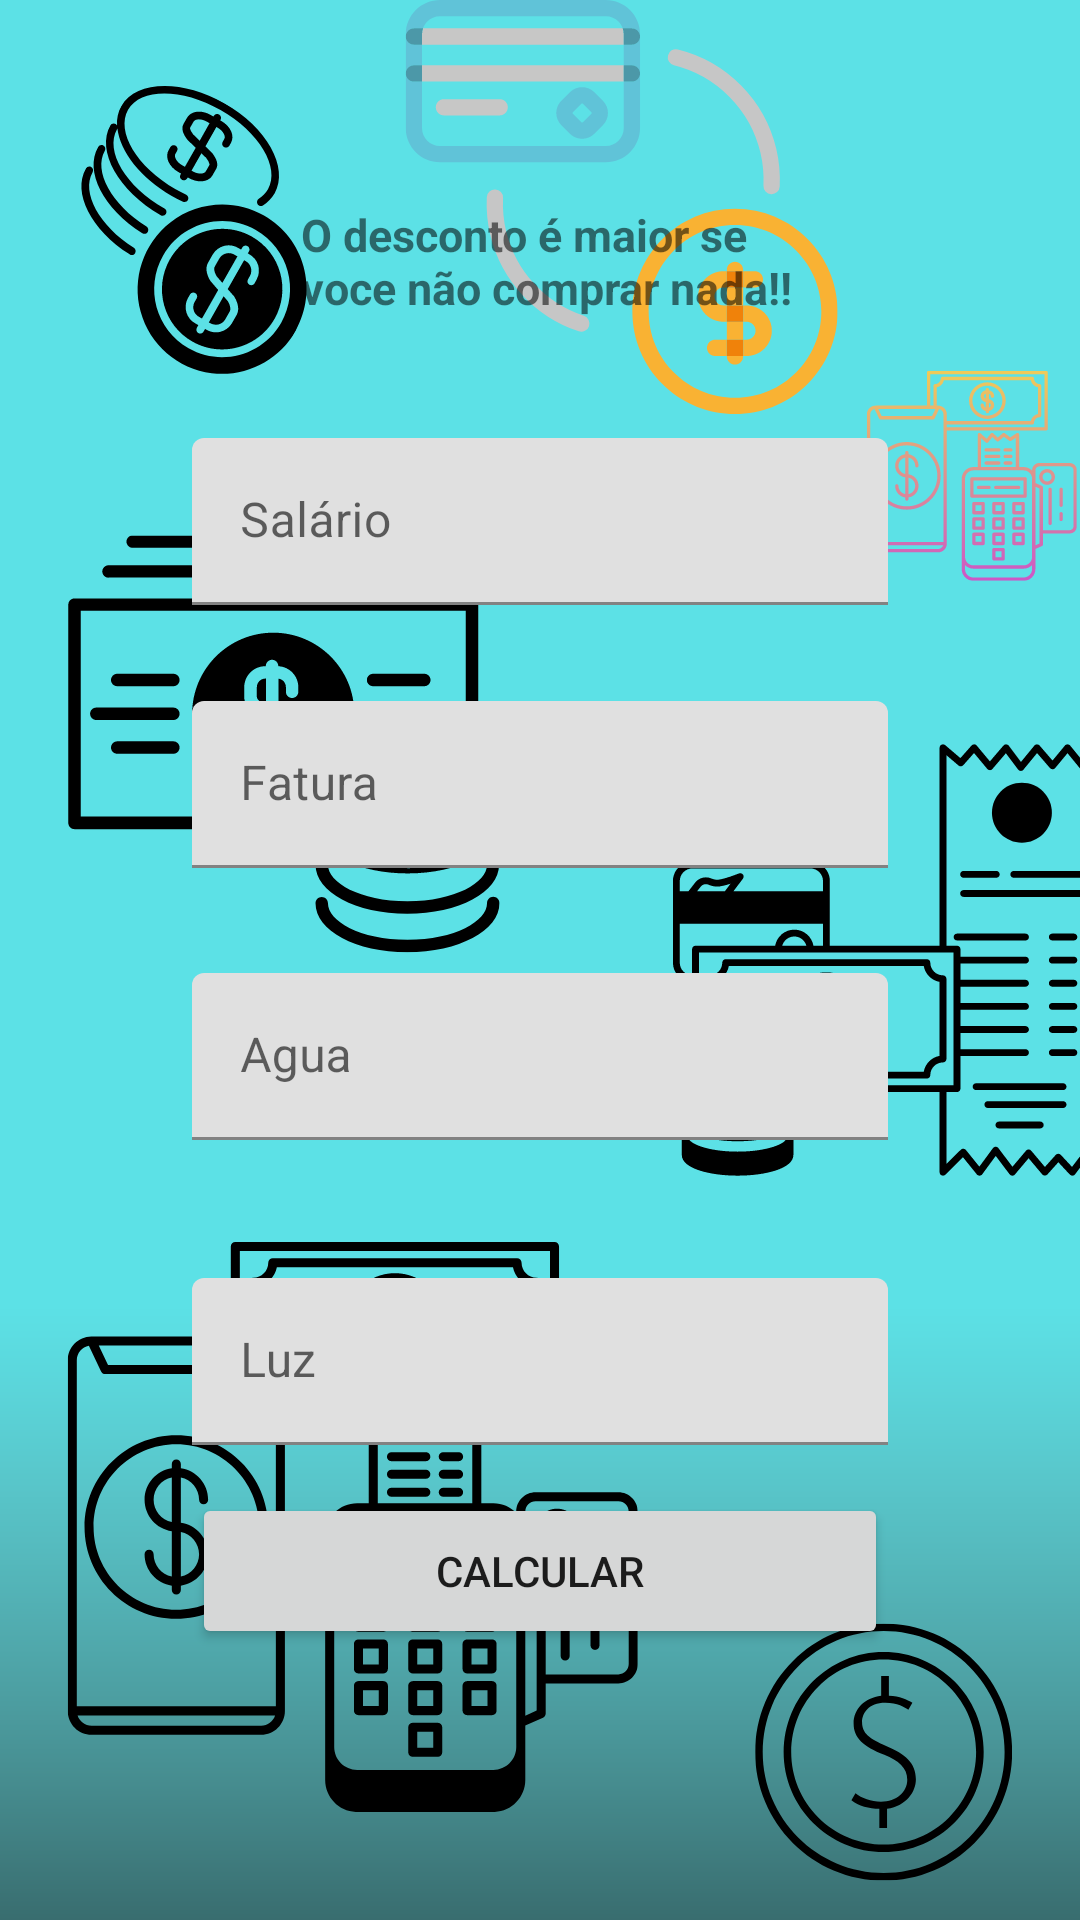

Write the Android layout XML for this screen, with the resource values it uses.
<!-- AndroidManifest.xml: application theme Theme.TesteCheckBox -->
<!-- res/layout/fragment_gastos.xml -->
<?xml version="1.0" encoding="utf-8"?>
<androidx.constraintlayout.widget.ConstraintLayout xmlns:android="http://schemas.android.com/apk/res/android"
    xmlns:app="http://schemas.android.com/apk/res-auto"
    xmlns:tools="http://schemas.android.com/tools"
    android:layout_width="match_parent"
    android:layout_height="match_parent"
    android:background="@drawable/dividendo"
    tools:context=".MainActivity">

    <Button
        android:id="@+id/somar"
        android:layout_width="0dp"
        android:layout_height="52dp"
        android:layout_marginStart="64dp"
        android:layout_marginTop="16dp"
        android:layout_marginEnd="64dp"
        android:text="@string/btn_count"
        app:layout_constraintEnd_toEndOf="parent"
        app:layout_constraintHorizontal_bias="0.497"
        app:layout_constraintStart_toStartOf="parent"
        app:layout_constraintTop_toBottomOf="@+id/textInputLayout5" />

    <TextView
        android:id="@+id/tv"
        android:layout_width="180dp"
        android:layout_height="40dp"
        android:layout_marginTop="68dp"
        android:text="@string/Frase"
        android:textSize="15dp"
        android:textStyle="bold"
        app:layout_constraintEnd_toEndOf="parent"
        app:layout_constraintHorizontal_bias="0.558"
        app:layout_constraintStart_toStartOf="parent"
        app:layout_constraintTop_toTopOf="parent" />

    <com.google.android.material.textfield.TextInputLayout
        android:id="@+id/textInputLayout3"
        android:layout_width="0dp"
        android:layout_height="wrap_content"
        android:layout_marginStart="64dp"
        android:layout_marginTop="38dp"
        android:layout_marginEnd="64dp"

        app:layout_constraintEnd_toEndOf="parent"
        app:layout_constraintStart_toStartOf="parent"
        app:layout_constraintTop_toBottomOf="@+id/tv">

        <com.google.android.material.textfield.TextInputEditText
            android:id="@+id/capital"
            android:layout_width="match_parent"
            android:layout_height="wrap_content"
            android:hint="@string/input_salario"
            android:inputType="number"
            tools:ignore="TextContrastCheck" />
    </com.google.android.material.textfield.TextInputLayout>

    <com.google.android.material.textfield.TextInputLayout
        android:id="@+id/imput_fatura"
        android:layout_width="0dp"
        android:layout_height="wrap_content"
        android:layout_marginStart="64dp"
        android:layout_marginTop="32dp"
        android:layout_marginEnd="64dp"
        app:layout_constraintEnd_toEndOf="parent"
        app:layout_constraintStart_toStartOf="parent"
        app:layout_constraintTop_toBottomOf="@+id/textInputLayout3">

        <com.google.android.material.textfield.TextInputEditText
            android:id="@+id/fatura"
            android:layout_width="match_parent"
            android:layout_height="wrap_content"
            android:hint="@string/input_fatura"
            android:inputType="number"
            tools:ignore="TextContrastCheck" />
    </com.google.android.material.textfield.TextInputLayout>

    <com.google.android.material.textfield.TextInputLayout
        android:id="@+id/textInputLayout4"
        android:layout_width="0dp"
        android:layout_height="wrap_content"
        android:layout_marginStart="64dp"
        android:layout_marginTop="35dp"
        android:layout_marginEnd="64dp"
        app:layout_constraintEnd_toEndOf="parent"
        app:layout_constraintStart_toStartOf="parent"
        app:layout_constraintTop_toBottomOf="@+id/imput_fatura">

        <com.google.android.material.textfield.TextInputEditText
            android:id="@+id/agua"
            android:layout_width="match_parent"
            android:layout_height="wrap_content"
            android:hint="@string/input_agua"
            android:inputType="number"
            tools:ignore="TextContrastCheck" />
    </com.google.android.material.textfield.TextInputLayout>

    <com.google.android.material.textfield.TextInputLayout
        android:id="@+id/textInputLayout5"
        android:layout_width="0dp"
        android:layout_height="wrap_content"
        android:layout_marginStart="64dp"
        android:layout_marginTop="46dp"
        android:layout_marginEnd="64dp"
        app:layout_constraintEnd_toEndOf="parent"
        app:layout_constraintStart_toStartOf="parent"
        app:layout_constraintTop_toBottomOf="@+id/textInputLayout4">

        <com.google.android.material.textfield.TextInputEditText
            android:id="@+id/luz"
            android:layout_width="match_parent"
            android:layout_height="wrap_content"
            android:hint="@string/input_luz"
            android:inputType="number"
            tools:ignore="TextContrastCheck" />
    </com.google.android.material.textfield.TextInputLayout>

</androidx.constraintlayout.widget.ConstraintLayout>
<!-- resources referenced by this layout -->
<resources>
  <!-- drawable dividendo: png bitmap (drawable, 172062 bytes) -->
  <string name="Frase">O desconto é maior se voce não comprar nada!!</string>
  <string name="btn_count">Calcular</string>
  <string name="input_agua">Agua</string>
  <string name="input_fatura">Fatura</string>
  <string name="input_luz">Luz</string>
  <string name="input_salario">Salário</string>
  <style name="Theme.TesteCheckBox" parent="Theme.MaterialComponents.DayNight.DarkActionBar">
          
          <item name="colorPrimary">@color/blue_500</item>
          <item name="colorPrimaryVariant">@color/blue_700</item>
          <item name="colorOnPrimary">@color/white</item>
          
          <item name="colorSecondary">@color/teal_200</item>
          <item name="colorSecondaryVariant">@color/teal_700</item>
          <item name="colorOnSecondary">@color/black</item>
  
          <item name="android:forceDarkAllowed" tools:targetApi="q">false</item>
  
          
          <item name="android:statusBarColor" tools:targetApi="l">?attr/colorPrimaryVariant</item>
          
      </style>
  <color name="blue_500">#00777a</color>
  <color name="blue_700">#045d5e</color>
  <color name="white">#FFFFFFFF</color>
  <color name="teal_200">#FF03DAC5</color>
  <color name="teal_700">#FF018786</color>
  <color name="black">#FF000000</color>
</resources>
